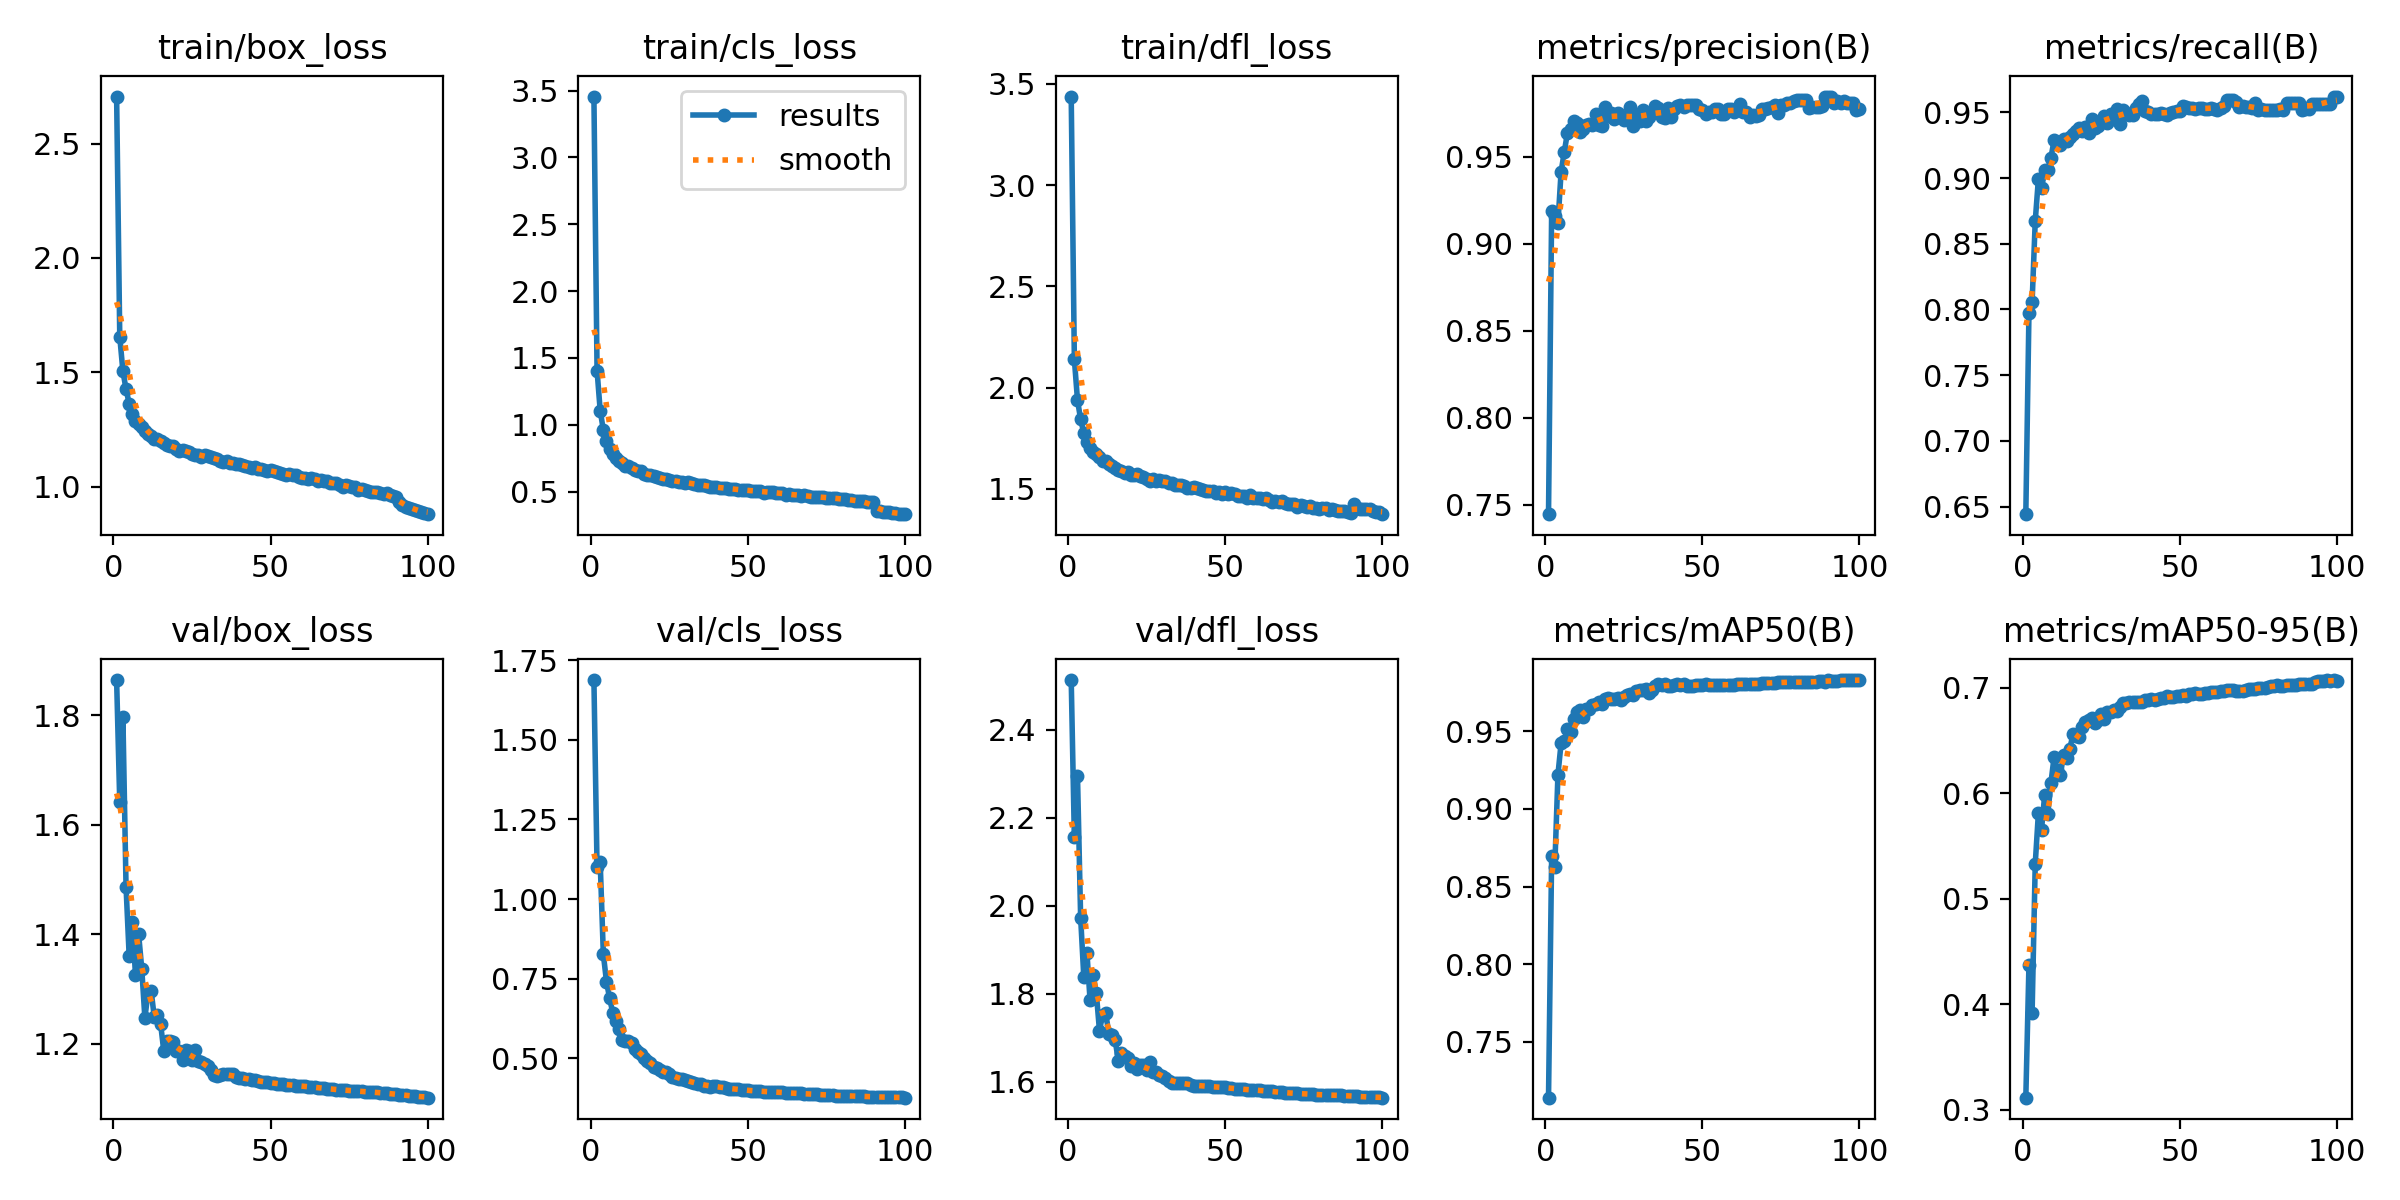

The file beside this chart, header and first rows:
epoch, time, train/box_loss, train/cls_loss, train/dfl_loss, metrics/precision(B), metrics/recall(B), metrics/mAP50(B), metrics/mAP50-95(B), val/box_loss, val/cls_loss, val/dfl_loss, lr/pg0, lr/pg1, lr/pg2
1, 190, 2.706, 3.455, 3.437, 0.7447, 0.6442, 0.7142, 0.3112, 1.864, 1.688, 2.513, 0.003331, 0.003331, 0.003331
2, 368.1, 1.656, 1.406, 2.14, 0.9189, 0.7976, 0.8698, 0.4373, 1.641, 1.1, 2.155, 0.006598, 0.006598, 0.006598
3, 541.1, 1.505, 1.106, 1.938, 0.9157, 0.8054, 0.8629, 0.3916, 1.797, 1.115, 2.295, 0.0098, 0.0098, 0.0098
4, 713.9, 1.426, 0.9609, 1.843, 0.9119, 0.8673, 0.9221, 0.5331, 1.487, 0.8268, 1.973, 0.009703, 0.009703, 0.009703
5, 884.4, 1.362, 0.8766, 1.777, 0.9414, 0.8992, 0.9421, 0.5811, 1.36, 0.7412, 1.839, 0.009604, 0.009604, 0.009604
6, 1056, 1.316, 0.8158, 1.729, 0.9526, 0.8921, 0.9437, 0.5656, 1.423, 0.6883, 1.894, 0.009505, 0.009505, 0.009505
7, 1228, 1.288, 0.7795, 1.702, 0.9636, 0.9062, 0.9512, 0.5984, 1.326, 0.6434, 1.785, 0.009406, 0.009406, 0.009406
8, 1399, 1.273, 0.7546, 1.682, 0.9661, 0.9062, 0.9496, 0.5807, 1.401, 0.6185, 1.842, 0.009307, 0.009307, 0.009307
9, 1570, 1.26, 0.7324, 1.672, 0.9705, 0.9156, 0.9579, 0.6099, 1.338, 0.5909, 1.801, 0.009208, 0.009208, 0.009208
10, 1742, 1.244, 0.7113, 1.659, 0.9696, 0.9288, 0.9621, 0.6345, 1.247, 0.5568, 1.716, 0.009109, 0.009109, 0.009109
11, 1913, 1.231, 0.694, 1.639, 0.9641, 0.9273, 0.9635, 0.6217, 1.294, 0.555, 1.753, 0.00901, 0.00901, 0.00901
12, 2085, 1.221, 0.6878, 1.637, 0.9657, 0.9253, 0.9594, 0.6172, 1.297, 0.5542, 1.755, 0.008911, 0.008911, 0.008911
13, 2257, 1.209, 0.6735, 1.621, 0.9683, 0.9298, 0.964, 0.6368, 1.249, 0.5485, 1.709, 0.008812, 0.008812, 0.008812
14, 2430, 1.206, 0.6619, 1.614, 0.9689, 0.9282, 0.964, 0.634, 1.252, 0.5305, 1.706, 0.008713, 0.008713, 0.008713
15, 2601, 1.197, 0.655, 1.605, 0.9683, 0.9311, 0.9666, 0.6421, 1.237, 0.5208, 1.695, 0.008614, 0.008614, 0.008614
16, 2774, 1.189, 0.6522, 1.594, 0.9746, 0.9339, 0.9675, 0.656, 1.188, 0.5142, 1.647, 0.008515, 0.008515, 0.008515
17, 2944, 1.181, 0.6307, 1.586, 0.9685, 0.9357, 0.9691, 0.6542, 1.205, 0.5016, 1.666, 0.008416, 0.008416, 0.008416
18, 3117, 1.176, 0.6247, 1.579, 0.9675, 0.9381, 0.9678, 0.6539, 1.206, 0.4926, 1.658, 0.008317, 0.008317, 0.008317
19, 3288, 1.178, 0.6264, 1.583, 0.9789, 0.9359, 0.9709, 0.6625, 1.204, 0.4837, 1.654, 0.008218, 0.008218, 0.008218
20, 3460, 1.162, 0.6159, 1.569, 0.9732, 0.9387, 0.9714, 0.6677, 1.187, 0.4735, 1.636, 0.008119, 0.008119, 0.008119
21, 3631, 1.157, 0.606, 1.567, 0.9752, 0.9343, 0.9705, 0.6692, 1.188, 0.4685, 1.642, 0.00802, 0.00802, 0.00802
22, 3803, 1.16, 0.6024, 1.572, 0.9717, 0.9451, 0.9704, 0.6711, 1.171, 0.4628, 1.629, 0.007921, 0.007921, 0.007921
23, 3974, 1.157, 0.5975, 1.564, 0.975, 0.9381, 0.9716, 0.6664, 1.189, 0.4565, 1.637, 0.007822, 0.007822, 0.007822
24, 4146, 1.151, 0.5934, 1.558, 0.9733, 0.9397, 0.9703, 0.6698, 1.188, 0.4572, 1.639, 0.007723, 0.007723, 0.007723
25, 4318, 1.144, 0.5837, 1.551, 0.971, 0.9433, 0.972, 0.6754, 1.172, 0.4521, 1.627, 0.007624, 0.007624, 0.007624
26, 4489, 1.137, 0.5764, 1.541, 0.973, 0.9474, 0.9736, 0.6708, 1.188, 0.4423, 1.645, 0.007525, 0.007525, 0.007525
27, 4661, 1.139, 0.5818, 1.549, 0.9784, 0.9418, 0.9738, 0.6767, 1.168, 0.4381, 1.622, 0.007426, 0.007426, 0.007426
28, 4833, 1.131, 0.5724, 1.539, 0.9679, 0.9489, 0.9736, 0.6773, 1.167, 0.4348, 1.622, 0.007327, 0.007327, 0.007327
29, 5005, 1.137, 0.5724, 1.543, 0.9741, 0.9446, 0.9757, 0.6787, 1.164, 0.4351, 1.614, 0.007228, 0.007228, 0.007228
30, 5176, 1.132, 0.566, 1.538, 0.9708, 0.9524, 0.9765, 0.6782, 1.16, 0.4323, 1.613, 0.007129, 0.007129, 0.007129
31, 5348, 1.127, 0.5693, 1.537, 0.9771, 0.9414, 0.9764, 0.6817, 1.153, 0.4289, 1.608, 0.00703, 0.00703, 0.00703
32, 5519, 1.125, 0.5622, 1.528, 0.9708, 0.9517, 0.977, 0.6857, 1.144, 0.4271, 1.601, 0.006931, 0.006931, 0.006931
33, 5691, 1.12, 0.5578, 1.53, 0.9727, 0.9493, 0.9747, 0.6856, 1.142, 0.4224, 1.597, 0.006832, 0.006832, 0.006832
34, 5863, 1.114, 0.5478, 1.518, 0.9754, 0.9482, 0.9765, 0.6863, 1.143, 0.419, 1.598, 0.006733, 0.006733, 0.006733
35, 6036, 1.107, 0.5481, 1.521, 0.9792, 0.9477, 0.9792, 0.6869, 1.145, 0.4186, 1.598, 0.006634, 0.006634, 0.006634
36, 6207, 1.11, 0.548, 1.517, 0.9779, 0.9536, 0.9803, 0.6869, 1.145, 0.4143, 1.597, 0.006535, 0.006535, 0.006535
37, 6379, 1.104, 0.5419, 1.513, 0.9728, 0.956, 0.9795, 0.6862, 1.145, 0.4131, 1.596, 0.006436, 0.006436, 0.006436
38, 6551, 1.102, 0.5379, 1.506, 0.9724, 0.9586, 0.9805, 0.6868, 1.145, 0.4114, 1.596, 0.006337, 0.006337, 0.006337
39, 6723, 1.099, 0.5362, 1.505, 0.9778, 0.9511, 0.9792, 0.6885, 1.14, 0.4125, 1.592, 0.006238, 0.006238, 0.006238
40, 6894, 1.098, 0.5322, 1.508, 0.9726, 0.9502, 0.9789, 0.6889, 1.138, 0.4116, 1.591, 0.006139, 0.006139, 0.006139
41, 7067, 1.094, 0.5271, 1.503, 0.9773, 0.9486, 0.9797, 0.6894, 1.137, 0.4103, 1.591, 0.00604, 0.00604, 0.00604
42, 7238, 1.088, 0.5271, 1.499, 0.9792, 0.9489, 0.9802, 0.6885, 1.137, 0.4091, 1.591, 0.005941, 0.005941, 0.005941
43, 7410, 1.084, 0.5259, 1.497, 0.9795, 0.9489, 0.9796, 0.6896, 1.136, 0.4069, 1.591, 0.005842, 0.005842, 0.005842
44, 7581, 1.083, 0.5228, 1.489, 0.9787, 0.9498, 0.9804, 0.6909, 1.135, 0.405, 1.59, 0.005743, 0.005743, 0.005743
45, 7753, 1.084, 0.5207, 1.492, 0.9799, 0.9489, 0.979, 0.6907, 1.134, 0.4041, 1.59, 0.005644, 0.005644, 0.005644
46, 7925, 1.077, 0.5183, 1.491, 0.9801, 0.9479, 0.9789, 0.6919, 1.133, 0.4026, 1.589, 0.005545, 0.005545, 0.005545
47, 8096, 1.075, 0.5135, 1.48, 0.9797, 0.9497, 0.9794, 0.6916, 1.131, 0.4024, 1.588, 0.005446, 0.005446, 0.005446
48, 8268, 1.073, 0.5091, 1.487, 0.9797, 0.9505, 0.9798, 0.6918, 1.131, 0.4009, 1.588, 0.005347, 0.005347, 0.005347
49, 8439, 1.068, 0.5092, 1.477, 0.9774, 0.9512, 0.9797, 0.692, 1.13, 0.4002, 1.587, 0.005248, 0.005248, 0.005248
50, 8611, 1.072, 0.5111, 1.485, 0.9771, 0.9512, 0.9801, 0.6925, 1.129, 0.3992, 1.587, 0.005149, 0.005149, 0.005149
51, 8783, 1.067, 0.5076, 1.474, 0.9746, 0.9551, 0.9805, 0.6929, 1.129, 0.398, 1.586, 0.00505, 0.00505, 0.00505
52, 8954, 1.064, 0.5059, 1.479, 0.976, 0.9542, 0.98, 0.6926, 1.127, 0.3983, 1.585, 0.004951, 0.004951, 0.004951
53, 9126, 1.059, 0.5045, 1.476, 0.9755, 0.9534, 0.9799, 0.6942, 1.127, 0.3974, 1.584, 0.004852, 0.004852, 0.004852
54, 9298, 1.056, 0.502, 1.466, 0.9773, 0.9531, 0.98, 0.6944, 1.126, 0.3961, 1.584, 0.004753, 0.004753, 0.004753
55, 9469, 1.051, 0.4929, 1.464, 0.9772, 0.9522, 0.9798, 0.695, 1.126, 0.3954, 1.583, 0.004654, 0.004654, 0.004654
56, 9642, 1.055, 0.4981, 1.465, 0.9746, 0.9536, 0.9797, 0.6943, 1.125, 0.3948, 1.583, 0.004555, 0.004555, 0.004555
57, 9813, 1.05, 0.4985, 1.455, 0.9746, 0.9532, 0.9796, 0.6947, 1.124, 0.3952, 1.582, 0.004456, 0.004456, 0.004456
58, 9985, 1.05, 0.4951, 1.467, 0.9776, 0.9526, 0.9797, 0.6948, 1.124, 0.3948, 1.582, 0.004357, 0.004357, 0.004357
59, 10156, 1.044, 0.4914, 1.457, 0.9777, 0.9522, 0.9798, 0.6956, 1.123, 0.3941, 1.581, 0.004258, 0.004258, 0.004258
60, 10329, 1.039, 0.4882, 1.454, 0.9759, 0.9536, 0.9798, 0.6957, 1.123, 0.3937, 1.581, 0.004159, 0.004159, 0.004159
... 40 more rows
